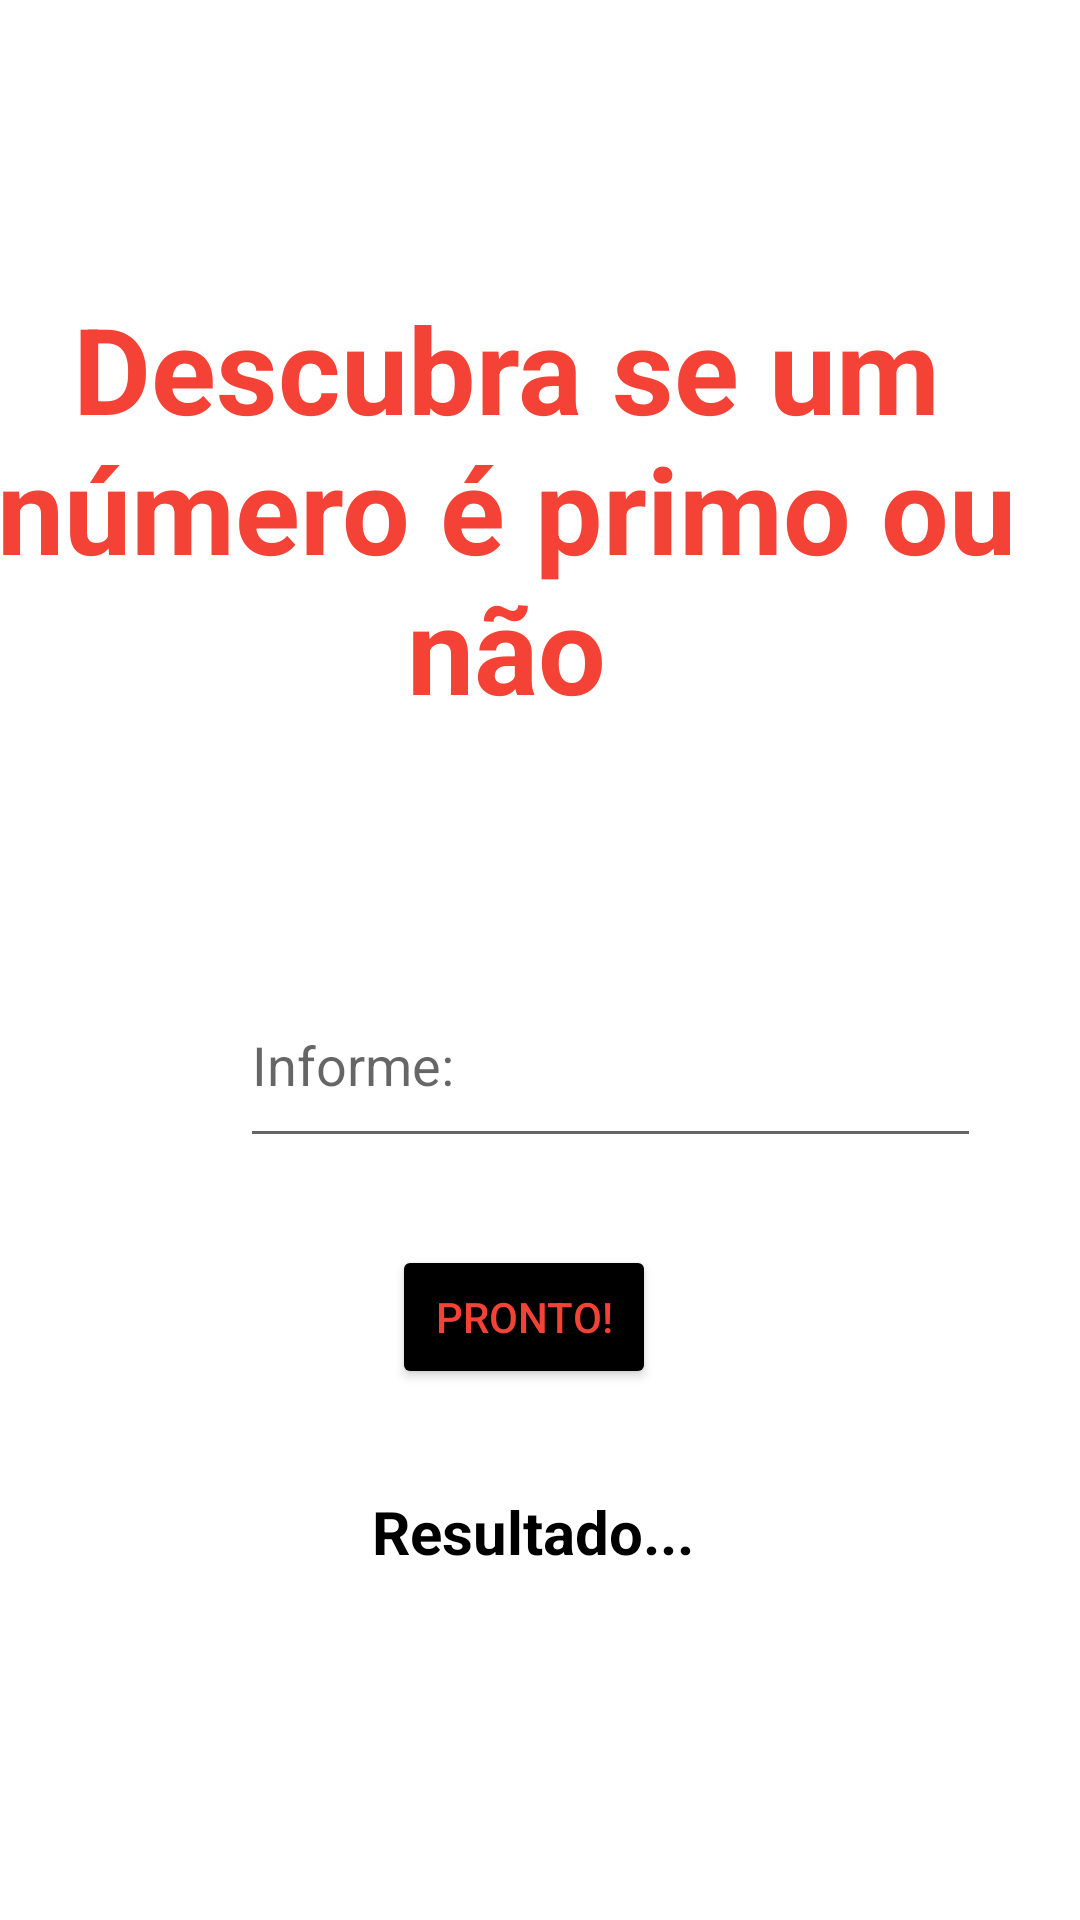

Android layout source for this screen:
<!-- AndroidManifest.xml: application theme Theme.B2A2 -->
<!-- res/layout/activity_primos.xml -->
<?xml version="1.0" encoding="utf-8"?>
<androidx.constraintlayout.widget.ConstraintLayout xmlns:android="http://schemas.android.com/apk/res/android"
    xmlns:app="http://schemas.android.com/apk/res-auto"
    xmlns:tools="http://schemas.android.com/tools"
    android:layout_width="match_parent"
    android:layout_height="match_parent"
    tools:context=".Primos">

    <TextView
        android:id="@+id/textView2"
        android:layout_width="367dp"
        android:layout_height="193dp"
        android:layout_marginStart="49dp"
        android:layout_marginTop="96dp"
        android:layout_marginEnd="49dp"
        android:fontFamily="sans-serif"
        android:text="Descubra se um número é primo ou não"
        android:textAlignment="center"
        android:textColor="#F44336"
        android:textSize="40sp"
        android:textStyle="bold"
        app:layout_constraintEnd_toEndOf="parent"
        app:layout_constraintHorizontal_bias="0.611"
        app:layout_constraintStart_toStartOf="parent"
        app:layout_constraintTop_toTopOf="parent" />

    <EditText
        android:id="@+id/editVerificarPrimos"
        android:layout_width="247dp"
        android:layout_height="65dp"
        android:layout_marginStart="80dp"
        android:layout_marginTop="32dp"
        android:ems="10"
        android:hint="Informe:"
        android:inputType="textPersonName|numberDecimal"
        android:textSize="18sp"
        app:layout_constraintStart_toStartOf="parent"
        app:layout_constraintTop_toBottomOf="@+id/textView2" />

    <Button
        android:id="@+id/btn_VerificarPrimos"
        android:layout_width="wrap_content"
        android:layout_height="wrap_content"
        android:layout_marginStart="150dp"
        android:layout_marginTop="29dp"
        android:layout_marginEnd="161dp"
        android:backgroundTint="#000000"
        android:onClick="verificar"
        android:text="PRONTO!"
        android:textColor="#F44336"
        app:layout_constraintEnd_toEndOf="parent"
        app:layout_constraintStart_toStartOf="parent"
        app:layout_constraintTop_toBottomOf="@+id/editVerificarPrimos" />

    <TextView
        android:id="@+id/txtResultadoPrimo"
        android:layout_width="wrap_content"
        android:layout_height="wrap_content"
        android:layout_marginStart="181dp"
        android:layout_marginTop="34dp"
        android:layout_marginEnd="172dp"
        android:text="Resultado..."
        android:textColor="#000000"
        android:textSize="20sp"
        android:textStyle="bold"
        app:layout_constraintEnd_toEndOf="parent"
        app:layout_constraintHorizontal_bias="0.571"
        app:layout_constraintStart_toStartOf="parent"
        app:layout_constraintTop_toBottomOf="@+id/btn_VerificarPrimos" />
</androidx.constraintlayout.widget.ConstraintLayout>
<!-- resources referenced by this layout -->
<resources>
  <style name="Theme.B2A2" parent="Theme.MaterialComponents.DayNight.DarkActionBar">
          
          <item name="colorPrimary">@color/purple_500</item>
          <item name="colorPrimaryVariant">@color/purple_700</item>
          <item name="colorOnPrimary">@color/white</item>
          
          <item name="colorSecondary">@color/teal_200</item>
          <item name="colorSecondaryVariant">@color/teal_700</item>
          <item name="colorOnSecondary">@color/black</item>
          
          <item name="android:statusBarColor" tools:targetApi="l">?attr/colorPrimaryVariant</item>
          
      </style>
  <!-- not gathered from this repository: default colours our renderer supplied (Android Studio template values) -->
  <color name="purple_500">#FF6200EE</color>
  <color name="purple_700">#FF3700B3</color>
  <color name="teal_200">#FF03DAC5</color>
  <color name="teal_700">#FF018786</color>
  <color name="black">#FF000000</color>
  <color name="white">#FFFFFFFF</color>
</resources>
